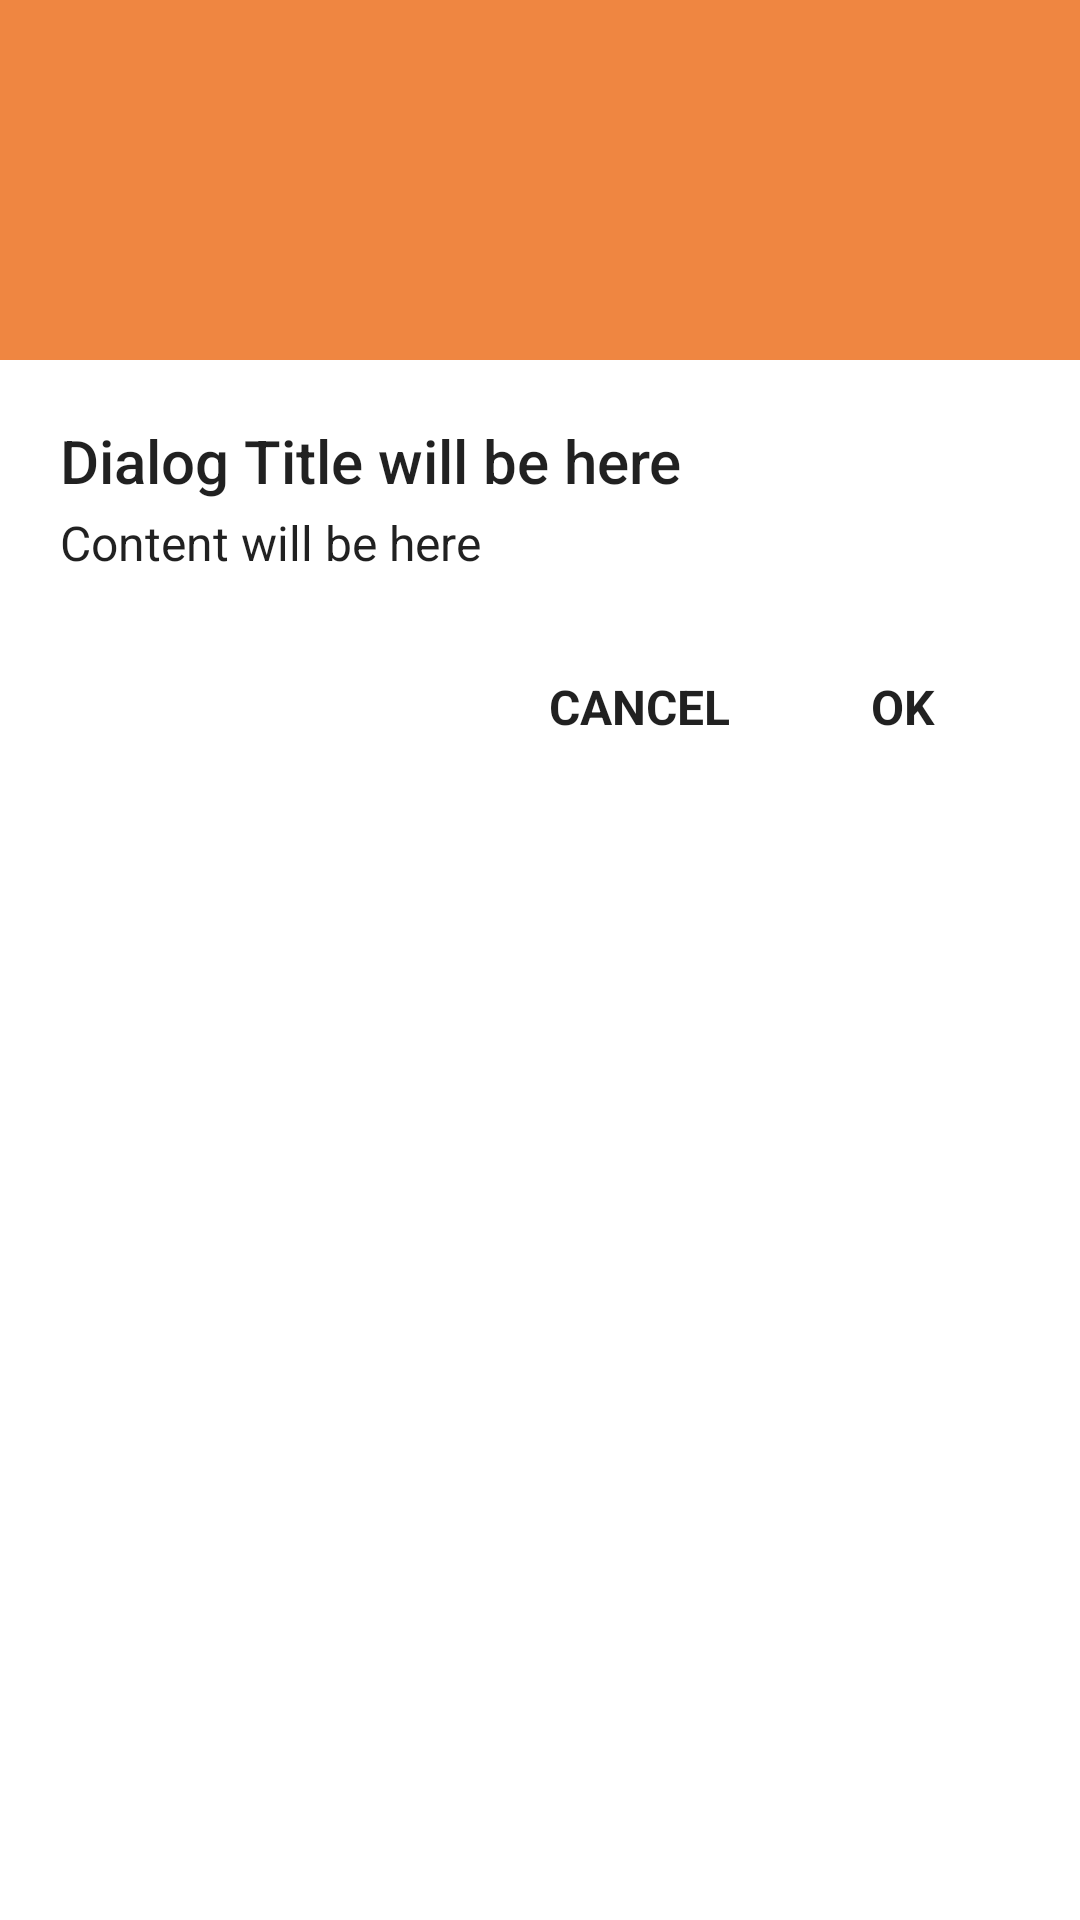

Layout XML and referenced resources for this Android screen:
<!-- AndroidManifest.xml: application theme Theme.TemanMuslim -->
<!-- res/layout/dialog_warning.xml -->
<?xml version="1.0" encoding="utf-8"?>
<LinearLayout xmlns:android="http://schemas.android.com/apk/res/android"
    android:layout_width="wrap_content"
    android:layout_height="wrap_content"
    android:background="@android:color/white"
    android:minWidth="@dimen/dialog_min_width"
    android:orientation="vertical">

    <LinearLayout
        android:layout_width="match_parent"
        android:layout_height="wrap_content"
        android:background="#EF8641"
        android:gravity="center"
        android:minHeight="@dimen/dialog_header_height"
        android:orientation="horizontal">

        <ImageView
            android:id="@+id/icon"
            android:layout_width="@dimen/dialog_header_image"
            android:layout_height="@dimen/dialog_header_image"
            android:src="@drawable/ic_no_wifi" />

    </LinearLayout>

    <LinearLayout
        android:layout_width="match_parent"
        android:layout_height="wrap_content"
        android:gravity="center_vertical|start"
        android:orientation="vertical"
        android:padding="@dimen/spacing_mlarge">

        <TextView
            android:id="@+id/title"
            android:layout_width="wrap_content"
            android:layout_height="wrap_content"
            android:text="Dialog Title will be here"
            android:textAppearance="@style/TextAppearance.AppCompat.Title"
            android:textColor="@color/common_google_signin_btn_text_light" />

        <TextView
            android:id="@+id/content"
            android:layout_width="wrap_content"
            android:layout_height="wrap_content"
            android:layout_marginTop="@dimen/spacing_small"
            android:text="Content will be here"
            android:textAppearance="@style/TextAppearance.AppCompat.Subhead"
            android:textColor="@color/common_google_signin_btn_text_light" />
    </LinearLayout>

    <LinearLayout
        android:id="@+id/lyt_action"
        android:layout_width="match_parent"
        android:layout_height="wrap_content"
        android:layout_marginBottom="@dimen/spacing_middle"
        android:gravity="end"
        android:orientation="horizontal"
        android:paddingRight="@dimen/spacing_large">

        <Button
            android:id="@+id/bt_negative"
            style="@style/Base.Widget.AppCompat.Button.Borderless"
            android:layout_width="wrap_content"
            android:layout_height="wrap_content"
            android:text="CANCEL"
            android:visibility="visible"
            android:textAppearance="@style/TextAppearance.AppCompat.Subhead"
            android:textColor="@color/common_google_signin_btn_text_light"
            android:textStyle="bold" />

        <Button
            android:id="@+id/bt_positive"
            style="@style/Base.Widget.AppCompat.Button.Borderless"
            android:layout_width="wrap_content"
            android:layout_height="wrap_content"
            android:text="OK"
            android:textAppearance="@style/TextAppearance.AppCompat.Subhead"
            android:textColor="@color/common_google_signin_btn_text_light"
            android:textStyle="bold" />

    </LinearLayout>

</LinearLayout>
<!-- resources referenced by this layout -->
<resources>
  <dimen name="dialog_header_height">120dp</dimen>
  <dimen name="dialog_header_image">80dp</dimen>
  <dimen name="dialog_min_width">270dp</dimen>
  <dimen name="spacing_large">15dp</dimen>
  <dimen name="spacing_middle">10dp</dimen>
  <dimen name="spacing_mlarge">20dp</dimen>
  <dimen name="spacing_small">3dp</dimen>
  <style name="Theme.TemanMuslim" parent="Theme.MaterialComponents.Light.NoActionBar">
          
          <item name="colorPrimary">@color/purple_500</item>
          <item name="colorPrimaryVariant">@color/black</item>
          <item name="colorOnPrimary">@color/white</item>
          
          <item name="colorSecondary">@color/teal_200</item>
          <item name="colorSecondaryVariant">@color/teal_700</item>
          <item name="colorOnSecondary">@color/black</item>
          
          <item name="android:statusBarColor" tools:targetApi="l">?attr/colorPrimaryVariant</item>
          
      </style>
  <color name="purple_500">#FF6200EE</color>
  <color name="black">#FF000000</color>
  <color name="white">#FFFFFFFF</color>
  <color name="teal_200">#FF03DAC5</color>
  <color name="teal_700">#FF018786</color>
</resources>
